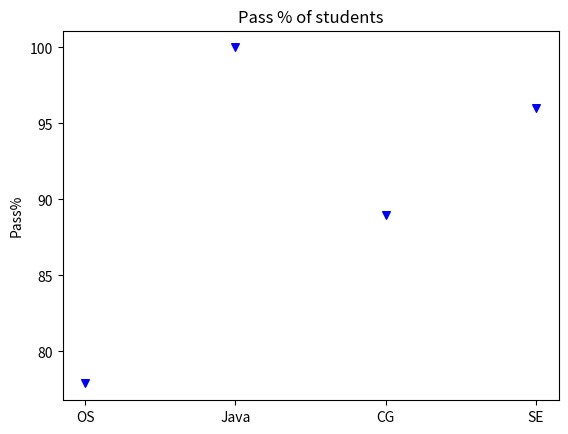

Write the Python code that produced this figure.
import matplotlib.pyplot as p
passpercentage1=[77.89,100,89,96]
subject=["OS","Java","CG","SE"]
p.xlabel=("subjects")
p.ylabel("Pass%")
p.title("Pass % of students")
p.scatter(subject,passpercentage1,label="stars",color="blue",marker="v",s=30)
p.show()        
